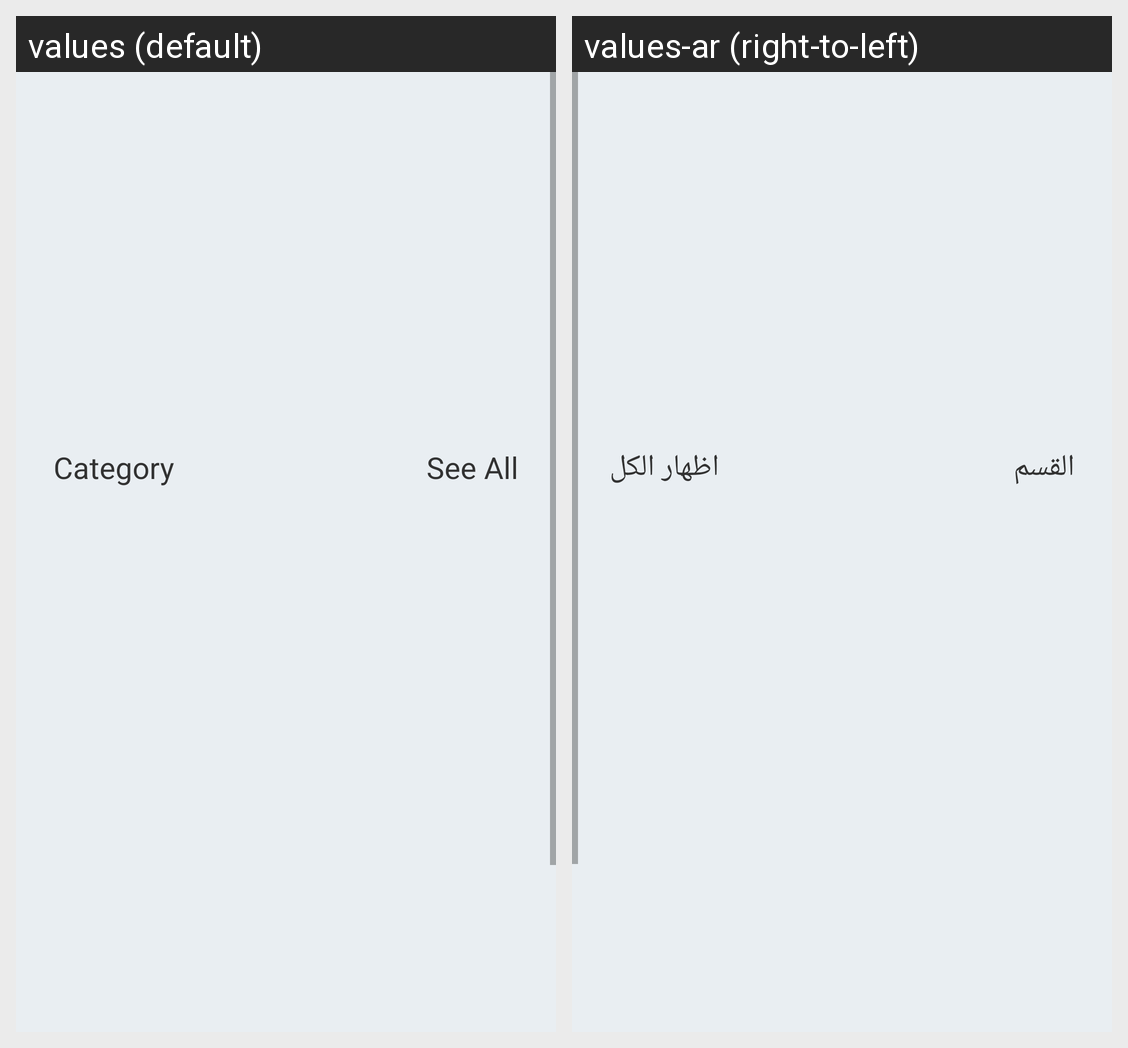

This grid shows one Android layout under two languages. Give, for every string resource on the screen, its name, the default text and each shown locale's text.
Android screen res/layout/main_content.xml rendered under 2 locales, left to right: values (default), values-ar (right-to-left). Device: Nexus 5 (rendered at 1080×1920; each locale shown at half size, 540×960, under a caption strip naming it); theme AppTheme.
Strings drawn on this screen, with the default value and each locale's value (text and hints the layout hard-codes, and strings that could not be matched under every locale, appear in the picture but are not listed):

category
  values: Category
  values-ar: القسم

see_all
  values: See All
  values-ar: اظهار الكل
